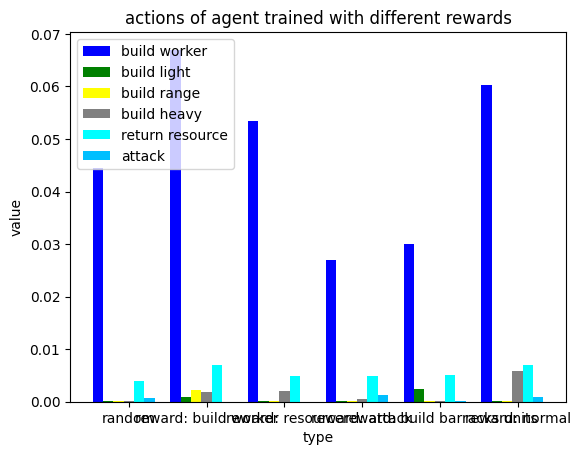

This chart was generated by the following Python code:
import matplotlib.pyplot as plt
import numpy as np


size = 6
worker = [0.0444160466255031,0.0669926932310176,0.053398590056873474,0.026979221346167155,0.029961641185716013,0.060328281650734435]
light = [0.00011943007965986314,0.0008648614649180741,0.00018921782756309063,6.388517704179687e-05,0.00235208775265709,4.2391742088641135e-05]
ranges = [0.0001672021115238084,0.002164774454613119,0.00017840538027377116,8.518023605572917e-05,4.396425705901102e-05,9.008245193836241e-05]
heavy = [0.0001672021115238084,0.0017978635301024205,0.0019462405120775036,0.0005004338868274089,6.594638558851654e-05,0.005823565569427076]
resource = [0.003881477588945552,0.0070656560891488715,0.00484397638561512,0.004972396279753191,0.0051218359473747845,0.007068822993280909]
attack = [0.0007046374699931925,1.0483169271734231e-05,1.0812447289319465e-05,0.0012883510703429037,7.144191772089291e-05,0.0009431951401470745]
# move = [0.25098231240520236,0.30005975406484886,0.2796747615855373,0.2631909581179427,0.24838156578701515]

name = ["random","reward: build worker","reward: resource","reward: attack","reward: build barracks units","reward: normal"]
x = np.arange(size)
total_width, n = 0.8, 6     # 有多少个类型，只需更改n即可
width = total_width / n
x = x - (total_width - width) / 2

plt.bar(x, worker,  width=width, label='build worker',color='blue')
plt.bar(x + width, light, width=width, label='build light',color='green')
plt.bar(x + 2 * width, ranges, width=width, label='build range', color='yellow')
plt.bar(x + 3 * width, heavy, width=width, label='build heavy', color='gray', tick_label=name)
plt.bar(x + 4 * width, resource, width=width, label='return resource', color='cyan')
plt.bar(x + 5 * width, attack, width=width, label='attack', color='deepskyblue')
# plt.bar(x + 6 * width, move, width=width, label='move', color='red')


plt.xticks()
plt.legend(loc="upper left")  # 防止label和图像重合显示不出来
plt.rcParams['font.sans-serif'] = ['SimHei']  # 用来正常显示中文标签
plt.ylabel('value')
plt.xlabel('type')
plt.title("actions of agent trained with different rewards")
plt.show()
